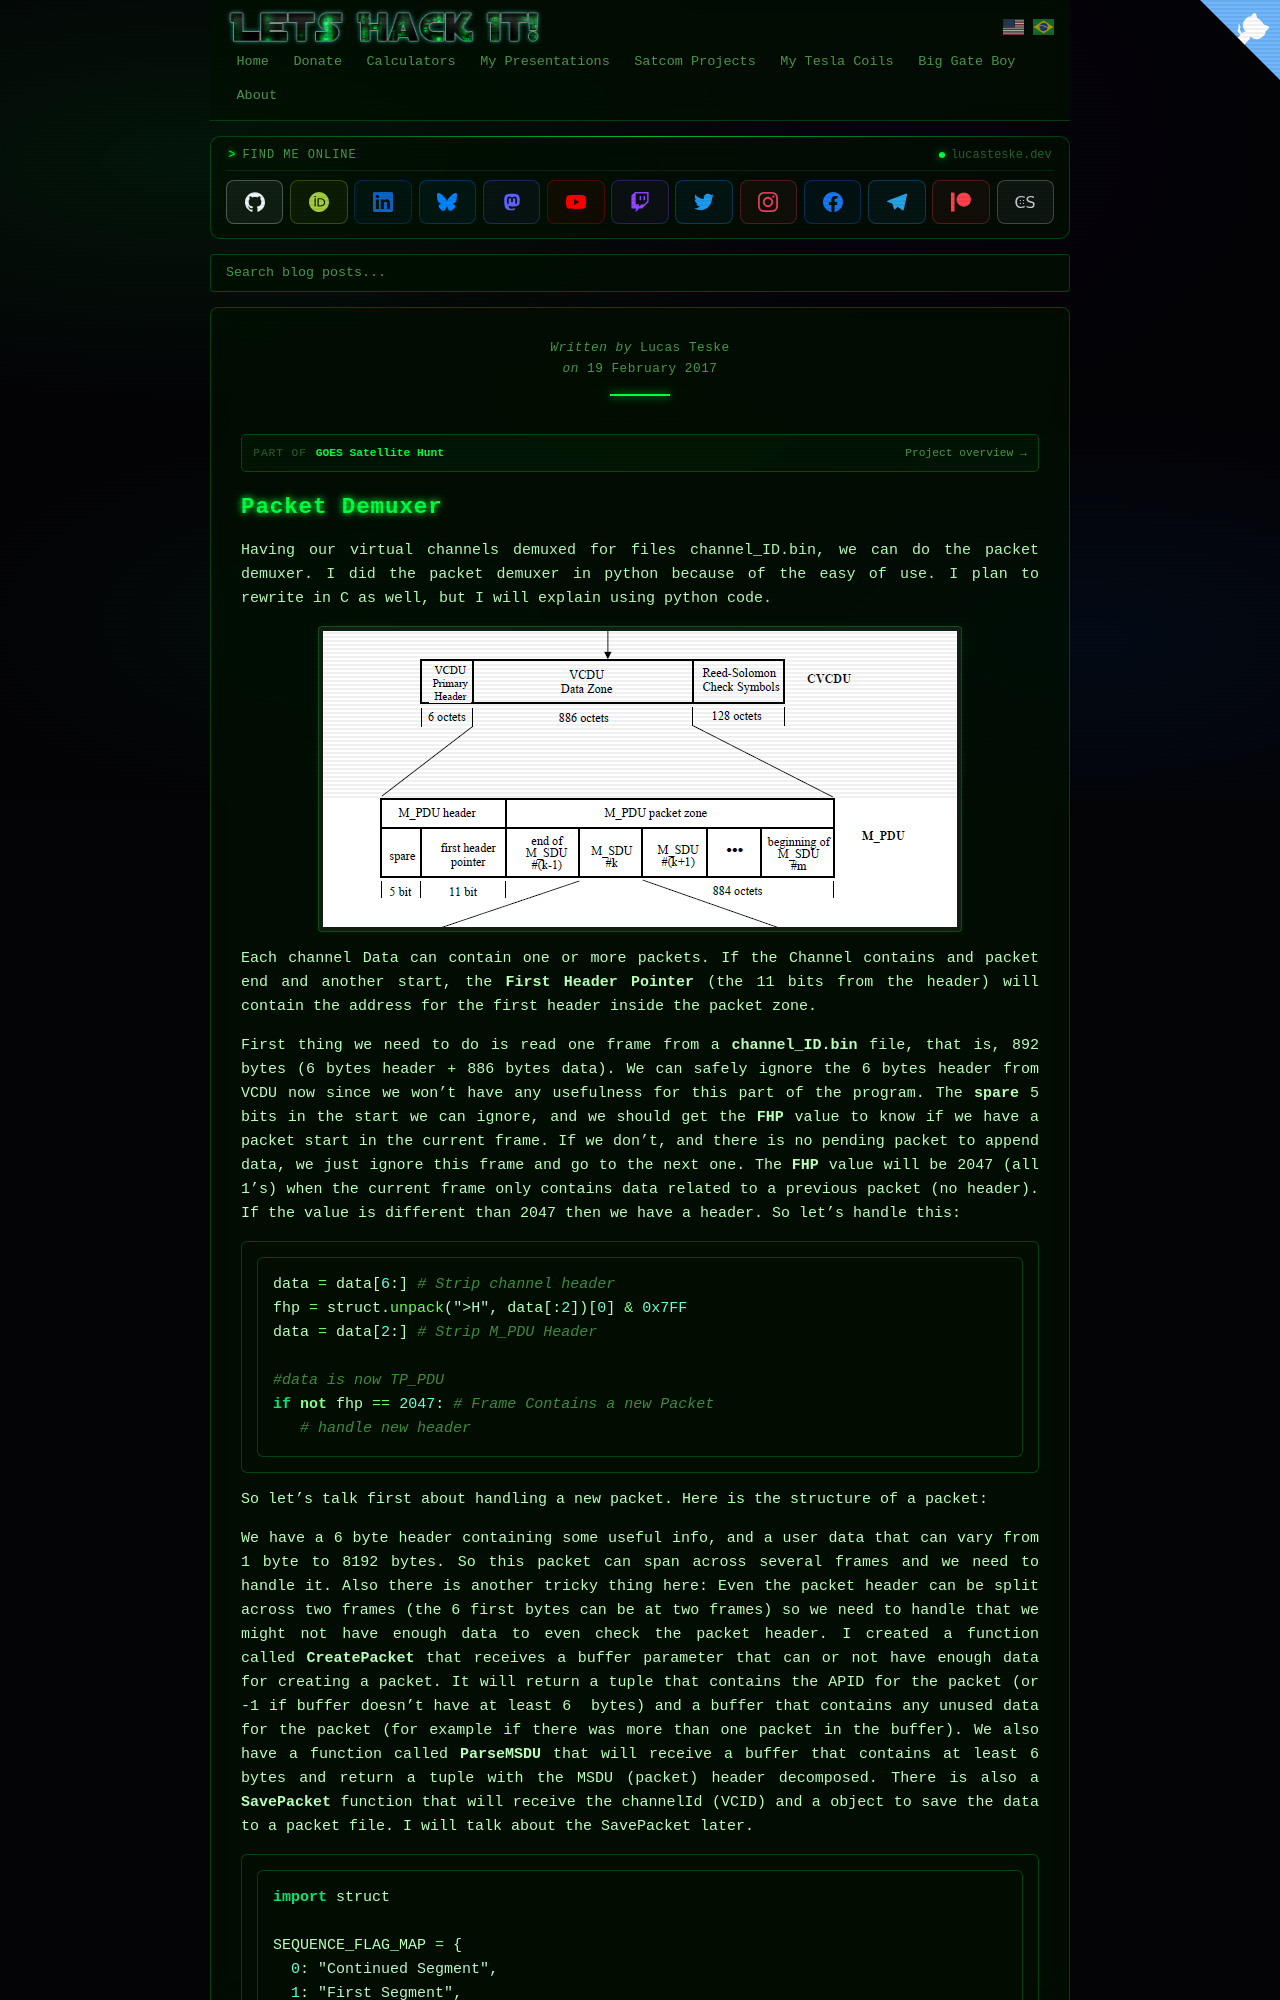

repository: racerxdl/letshackit · page: goes-satellite-hunt/packet-demuxer/packet-demuxer.html · generator: jekyll

---
title: Packet Demuxer - GOES Satellite Hunt
date: 2017-02-19T00:00:00-03:00
author: Lucas Teske
layout: page
citation_work: goes-satellite-hunt
---

# Packet Demuxer

Having our virtual channels demuxed for files channel\_ID.bin, we can do the packet demuxer. I did the packet demuxer in python because of the easy of use. I plan to rewrite in C as well, but I will explain using python code.

![](/assets/goes-satellite-hunt/packet.png)

Each channel Data can contain one or more packets. If the Channel contains and packet end and another start, the **First Header Pointer** \(the 11 bits from the header\) will contain the address for the first header inside the packet zone.

First thing we need to do is read one frame from a **channel\_ID.bin** file, that is, 892 bytes \(6 bytes header + 886 bytes data\). We can safely ignore the 6 bytes header from VCDU now since we won’t have any usefulness for this part of the program. The **spare** 5 bits in the start we can ignore, and we should get the **FHP** value to know if we have a packet start in the current frame. If we don’t, and there is no pending packet to append data, we just ignore this frame and go to the next one. The **FHP** value will be 2047 \(all 1’s\) when the current frame only contains data related to a previous packet \(no header\). If the value is different than 2047 then we have a header. So let’s handle this:

```py
data = data[6:] # Strip channel header
fhp = struct.unpack(">H", data[:2])[0] & 0x7FF
data = data[2:] # Strip M_PDU Header

#data is now TP_PDU
if not fhp == 2047: # Frame Contains a new Packet
   # handle new header
```

So let’s talk first about handling a new packet. Here is the structure of a packet:
